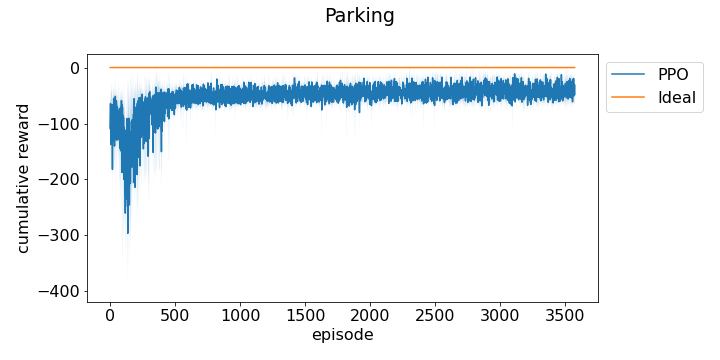

The data file committed next to this chart (first rows):
episode, run_0, run_1, run_2
0, -190.1, -72.43, -65.18
1, -89.13, -114.8, -65.63
2, -55.26, -45.56, -91.99
3, -141, -53.99, -132.2
4, -75.15, -48.33, -86.44
5, -179.2, -59.53, -120
6, -84.25, -155.2, -172.9
7, -117.9, -76.2, -49.55
8, -56.83, -128.1, -64.75
9, -49.97, -115.3, -77.5
10, -55.07, -150.5, -65.56
11, -211.6, -81.03, -79.18
12, -52.83, -44.05, -125.3
13, -152.4, -47.98, -67.8
14, -67, -183, -67.82
15, -74.04, -79.12, -130.5
16, -67.02, -69.4, -62.26
17, -243.8, -217.6, -84.48
18, -63.58, -105.6, -105
19, -114.7, -55.8, -129.3
20, -67.04, -105.3, -105.2
21, -72.48, -70.56, -62.21
22, -74.81, -71.47, -84.44
23, -85.48, -67.37, -46.13
24, -74.79, -148.4, -52.32
25, -49.46, -65.75, -153.2
26, -55.03, -62.61, -48.23
27, -77.61, -47.45, -70.92
28, -48.53, -67.89, -64.19
29, -51.91, -46.67, -154.6
30, -95.14, -57.47, -94.21
31, -173, -147.5, -73.3
32, -109.5, -110, -110.4
33, -194.3, -127, -99.74
34, -119.5, -46.47, -158.9
35, -174.4, -53.36, -68.81
36, -126.2, -68.59, -68.52
37, -47.73, -275.6, -59.98
38, -94.92, -68.77, -83.29
39, -54, -50.93, -49.44
40, -68.38, -47.66, -77.16
41, -95.61, -186.5, -47.07
42, -64.52, -45.98, -69.84
43, -76.36, -84.32, -46.4
44, -66.39, -103, -69.24
45, -102.1, -75.31, -145
46, -48.91, -130.9, -93.84
47, -79.37, -35.55, -63.31
48, -89.75, -53.33, -57.68
49, -67.38, -81.84, -141.8
50, -201.7, -57.8, -80.82
51, -118.3, -100.3, -170.8
52, -48.92, -83.26, -76.43
53, -66.03, -128.5, -103.2
54, -95.06, -159.8, -66.77
55, -50.13, -148.3, -89.55
56, -119.6, -95.32, -82.92
57, -93.25, -87.62, -47.88
58, -76.42, -136.1, -53.85
59, -140.8, -112.5, -123
... 4,152 more rows
